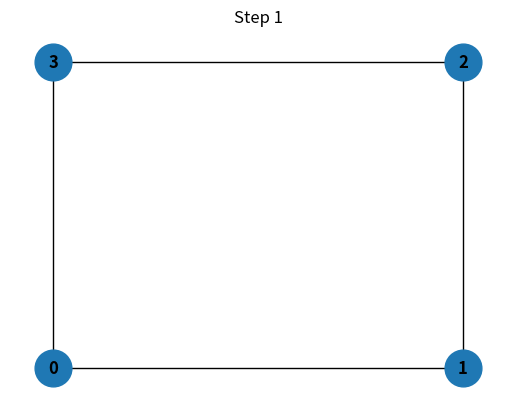
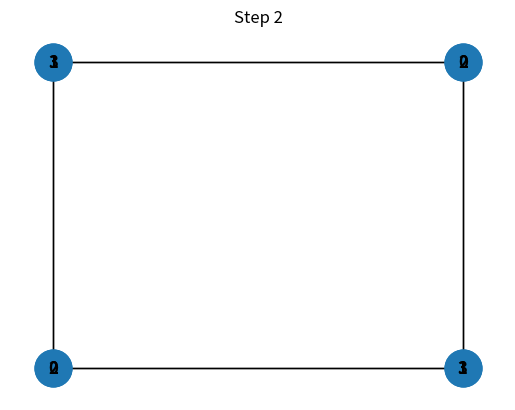

Python code for these plots, in order:
import matplotlib.pyplot as plt
import networkx as nx
import numpy as np

def initialize_graph(nodes, edges):
    """Initialize a graph given nodes and edges."""
    G = nx.Graph()
    G.add_nodes_from(nodes)
    G.add_edges_from(edges)
    return G

def plot_graph(G, positions, ax, title="Graph"):
    """Plot the graph on a given Matplotlib axis."""
    nx.draw(G, pos=positions, with_labels=True, node_size=700, ax=ax, font_weight='bold')
    ax.set_title(title)

def simple_path_finder(initial_positions, final_positions):
    """
    Generates a simple path from initial to final positions.
    This function assumes that each robot moves independently.
    """
    paths = {}
    for robot, final_pos in final_positions.items():
        start_pos = initial_positions[robot]
        # Create a direct path: This is a placeholder for more complex pathfinding logic
        path = [start_pos, final_pos]
        paths[robot] = path
    return paths

def apply_collision_avoidance(paths):
    """
    Adjusts paths to avoid collisions. This is a very simplistic collision avoidance for illustration.
    """
    adjusted_paths = paths.copy()
    # This is a placeholder for actual collision avoidance logic
    return adjusted_paths

def visualize_movement(paths, initial_positions):
    fig, ax = plt.subplots()
    for step in range(max(len(path) for path in paths.values())):
        positions = {}
        for robot, path in paths.items():
            position = path[step] if step < len(path) else path[-1]
            positions[robot] = position
        plot_graph(initial_graph, positions, ax, f"Step {step+1}")
        plt.show()

# Example initialization
nodes = range(4)  # Suppose we have 4 robots
edges = [(0, 1), (1, 2), (2, 3), (3, 0)]  # Edges representing possible paths

# Initial and final positions of robots, represented as node indices
initial_positions = {0: (0, 0), 1: (1, 0), 2: (1, 1), 3: (0, 1)}
final_positions = {0: (1, 1), 1: (0, 1), 2: (0, 0), 3: (1, 0)}

initial_graph = initialize_graph(nodes, edges)
final_graph = initialize_graph(nodes, edges)  # For simplicity, using the same edges

# Find paths from initial to final positions
paths = simple_path_finder(initial_positions, final_positions)

# Apply collision avoidance to the paths
safe_paths = apply_collision_avoidance(paths)

# Visualize the movement
visualize_movement(safe_paths, initial_positions)
